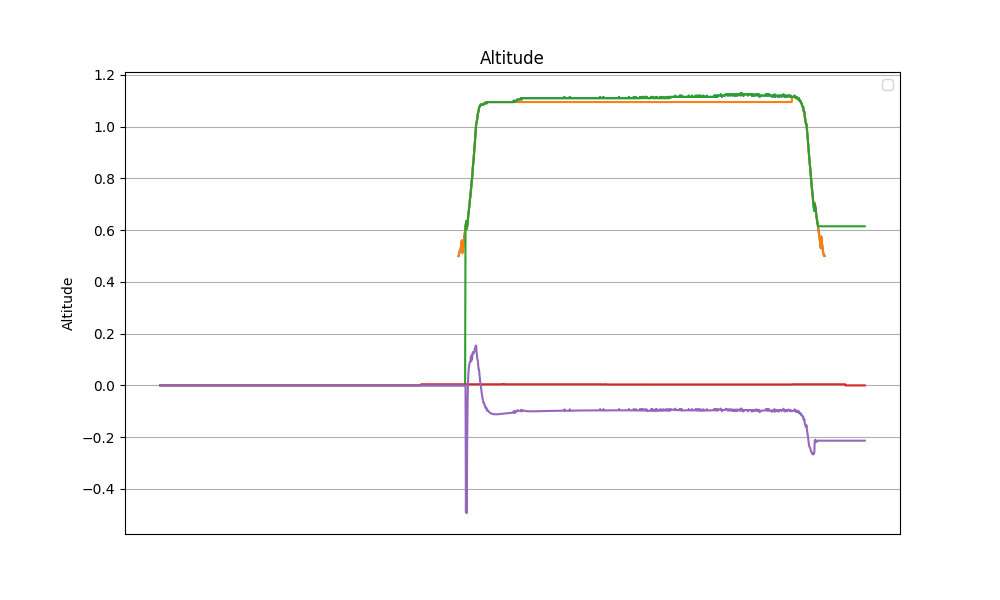

The table this chart was drawn from, first rows:
datetime, z, z_ref, z_hat, v_hat, alpha_1, alpha_0, tau
2024-04-11 13:41:07.357318, nan, nan, 0.0, 0.0, 20.0, -10.0, 0.0
2024-04-11 13:41:07.382498, nan, nan, 0.0, 0.0, 20.0, -10.0, 0.0
2024-04-11 13:41:07.407905, nan, nan, 0.0, 0.0, 20.0, -10.0, 0.0
2024-04-11 13:41:07.431826, nan, nan, 0.0, 0.0, 20.0, -10.0, 0.0
2024-04-11 13:41:07.458437, nan, nan, 0.0, 0.0, 20.0, -10.0, 0.0
2024-04-11 13:41:07.482051, nan, nan, 0.0, 0.0, 20.0, -10.0, 0.0
2024-04-11 13:41:07.505246, nan, nan, 0.0, 0.0, 20.0, -10.0, 0.0
2024-04-11 13:41:07.528337, nan, nan, 0.0, 0.0, 20.0, -10.0, 0.0
2024-04-11 13:41:07.551523, nan, nan, 0.0, 0.0, 20.0, -10.0, 0.0
2024-04-11 13:41:07.574743, nan, nan, 0.0, 0.0, 20.0, -10.0, 0.0
2024-04-11 13:41:07.597897, nan, nan, 0.0, 0.0, 20.0, -10.0, 0.0
2024-04-11 13:41:07.621607, nan, nan, 0.0, 0.0, 20.0, -10.0, 0.0
2024-04-11 13:41:07.644662, nan, nan, 0.0, 0.0, 20.0, -10.0, 0.0
2024-04-11 13:41:07.667309, nan, nan, 0.0, 0.0, 20.0, -10.0, 0.0
2024-04-11 13:41:07.690501, nan, nan, 0.0, 0.0, 20.0, -10.0, 0.0
2024-04-11 13:41:07.713224, nan, nan, 0.0, 0.0, 20.0, -10.0, 0.0
2024-04-11 13:41:07.735755, nan, nan, 0.0, 0.0, 20.0, -10.0, 0.0
2024-04-11 13:41:07.761302, nan, nan, 0.0, 0.0, 20.0, -10.0, 0.0
2024-04-11 13:41:07.788212, nan, nan, 0.0, 0.0, 20.0, -10.0, 0.0
2024-04-11 13:41:07.813867, nan, nan, 0.0, 0.0, 20.0, -10.0, 0.0
2024-04-11 13:41:07.838723, nan, nan, 0.0, 0.0, 20.0, -10.0, 0.0
2024-04-11 13:41:07.861654, nan, nan, 0.0, 0.0, 20.0, -10.0, 0.0
2024-04-11 13:41:07.884849, nan, nan, 0.0, 0.0, 20.0, -10.0, 0.0
2024-04-11 13:41:07.907483, nan, nan, 0.0, 0.0, 20.0, -10.0, 0.0
2024-04-11 13:41:07.930489, nan, nan, 0.0, 0.0, 20.0, -10.0, 0.0
2024-04-11 13:41:07.954029, nan, nan, 0.0, 0.0, 20.0, -10.0, 0.0
2024-04-11 13:41:07.976638, nan, nan, 0.0, 0.0, 20.0, -10.0, 0.0
2024-04-11 13:41:07.999783, nan, nan, 0.0, 0.0, 20.0, -10.0, 0.0
2024-04-11 13:41:08.022450, nan, nan, 0.0, 0.0, 20.0, -10.0, 0.0
2024-04-11 13:41:08.044962, nan, nan, 0.0, 0.0, 20.0, -10.0, 0.0
2024-04-11 13:41:08.068234, nan, nan, 0.0, 0.0, 20.0, -10.0, 0.0
2024-04-11 13:41:08.090860, nan, nan, 0.0, 0.0, 20.0, -10.0, 0.0
2024-04-11 13:41:08.113545, nan, nan, 0.0, 0.0, 20.0, -10.0, 0.0
2024-04-11 13:41:08.136713, nan, nan, 0.0, 0.0, 20.0, -10.0, 0.0
2024-04-11 13:41:08.159310, nan, nan, 0.0, 0.0, 20.0, -10.0, 0.0
2024-04-11 13:41:08.182346, nan, nan, 0.0, 0.0, 20.0, -10.0, 0.0
2024-04-11 13:41:08.205648, nan, nan, 0.0, 0.0, 20.0, -10.0, 0.0
2024-04-11 13:41:08.228188, nan, nan, 0.0, 0.0, 20.0, -10.0, 0.0
2024-04-11 13:41:08.251883, nan, nan, 0.0, 0.0, 20.0, -10.0, 0.0
2024-04-11 13:41:08.275363, nan, nan, 0.0, 0.0, 20.0, -10.0, 0.0
2024-04-11 13:41:08.298501, nan, nan, 0.0, 0.0, 20.0, -10.0, 0.0
2024-04-11 13:41:08.322185, nan, nan, 0.0, 0.0, 20.0, -10.0, 0.0
2024-04-11 13:41:08.345694, nan, nan, 0.0, 0.0, 20.0, -10.0, 0.0
2024-04-11 13:41:08.368685, nan, nan, 0.0, 0.0, 20.0, -10.0, 0.0
2024-04-11 13:41:08.392163, nan, nan, 0.0, 0.0, 20.0, -10.0, 0.0
2024-04-11 13:41:08.415870, nan, nan, 0.0, 0.0, 20.0, -10.0, 0.0
2024-04-11 13:41:08.438763, nan, nan, 0.0, 0.0, 20.0, -10.0, 0.0
2024-04-11 13:41:08.463401, nan, nan, 0.0, 0.0, 20.0, -10.0, 0.0
2024-04-11 13:41:08.487923, nan, nan, 0.0, 0.0, 20.0, -10.0, 0.0
2024-04-11 13:41:08.511698, nan, nan, 0.0, 0.0, 20.0, -10.0, 0.0
2024-04-11 13:41:08.534748, nan, nan, 0.0, 0.0, 20.0, -10.0, 0.0
2024-04-11 13:41:08.558860, nan, nan, 0.0, 0.0, 20.0, -10.0, 0.0
2024-04-11 13:41:08.582070, nan, nan, 0.0, 0.0, 20.0, -10.0, 0.0
2024-04-11 13:41:08.605121, nan, nan, 0.0, 0.0, 20.0, -10.0, 0.0
2024-04-11 13:41:08.628699, nan, nan, 0.0, 0.0, 20.0, -10.0, 0.0
2024-04-11 13:41:08.651925, nan, nan, 0.0, 0.0, 20.0, -10.0, 0.0
2024-04-11 13:41:08.674954, nan, nan, 0.0, 0.0, 20.0, -10.0, 0.0
2024-04-11 13:41:08.698502, nan, nan, 0.0, 0.0, 20.0, -10.0, 0.0
2024-04-11 13:41:08.721537, nan, nan, 0.0, 0.0, 20.0, -10.0, 0.0
2024-04-11 13:41:08.744496, nan, nan, 0.0, 0.0, 20.0, -10.0, 0.0
... 1,658 more rows
